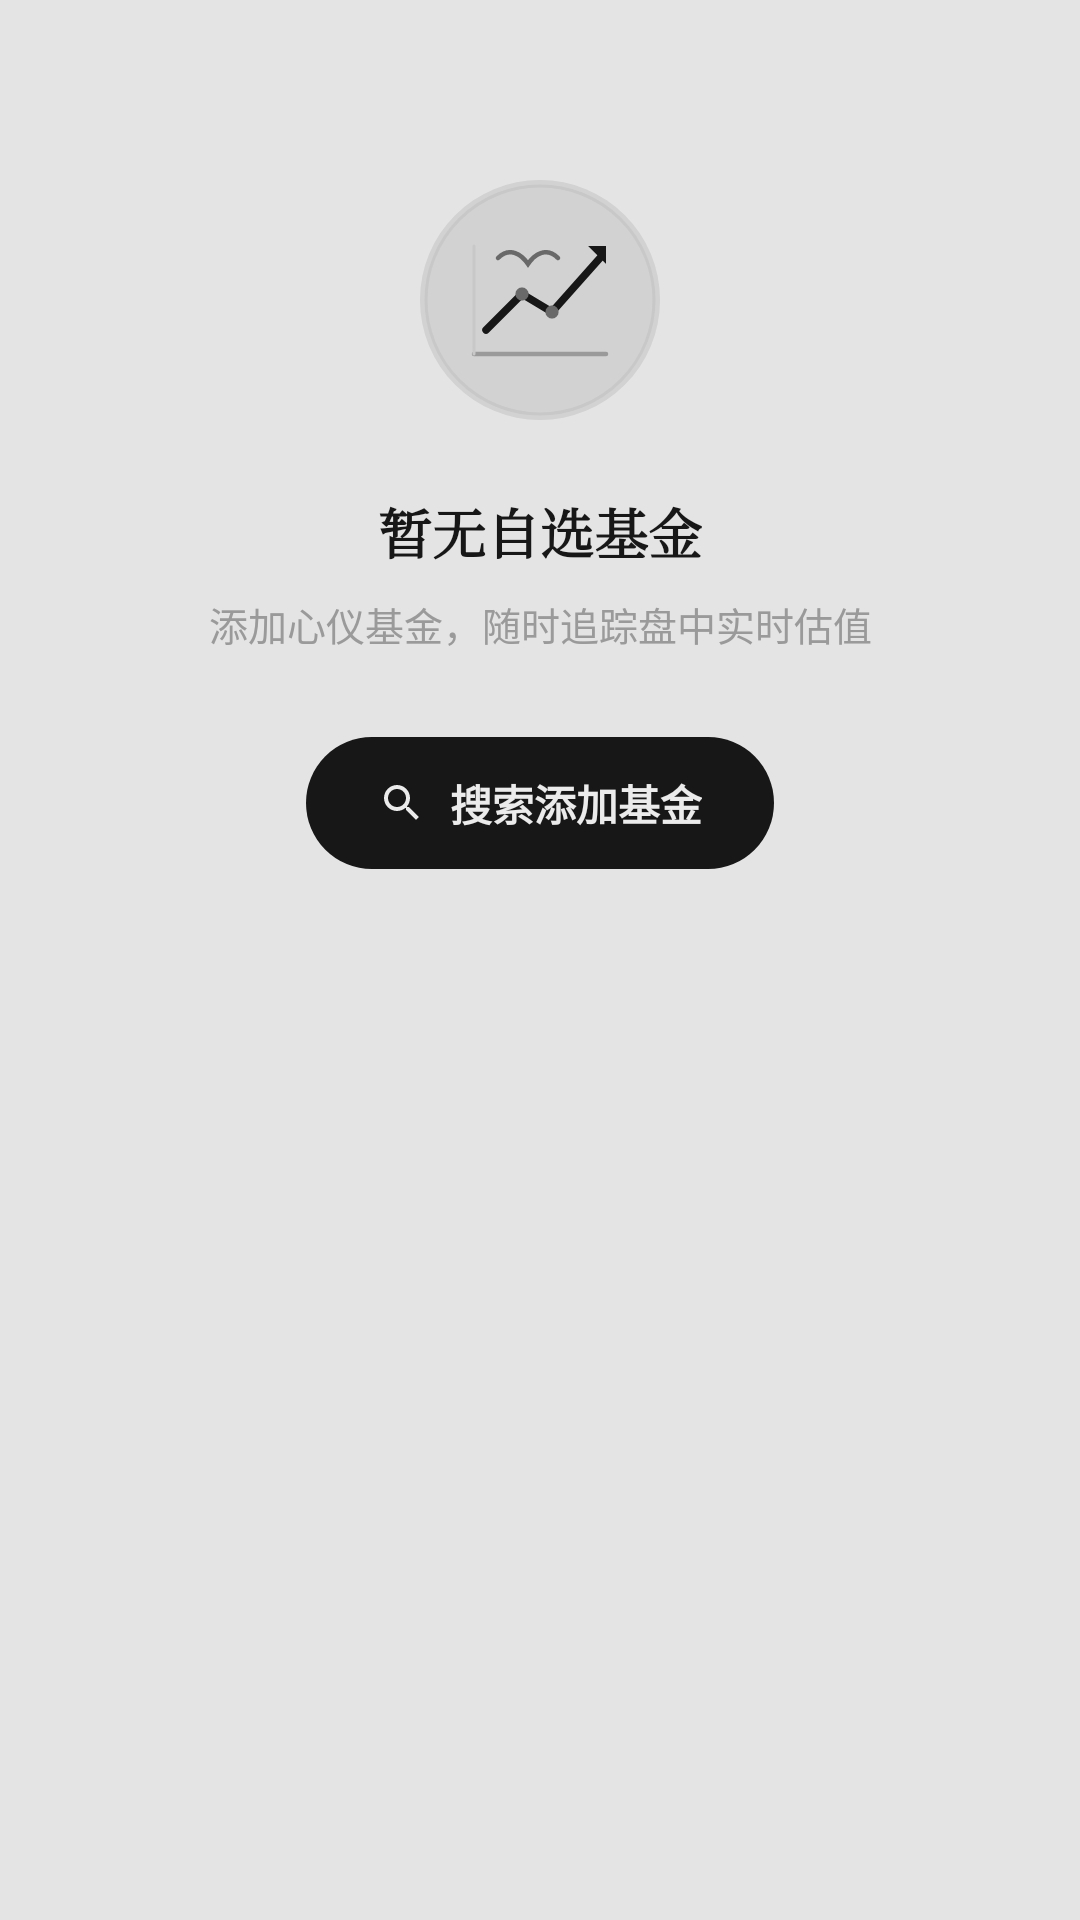

Here is an Android app screen rendered from its layout file. Give the layout XML and the strings, colors and styles it references.
<!-- AndroidManifest.xml: application theme Theme.Guguji -->
<!-- res/layout/empty_state.xml -->
<?xml version="1.0" encoding="utf-8"?>
<androidx.constraintlayout.widget.ConstraintLayout xmlns:android="http://schemas.android.com/apk/res/android"
    xmlns:app="http://schemas.android.com/apk/res-auto"
    android:layout_width="match_parent"
    android:layout_height="wrap_content"
    android:paddingStart="24dp"
    android:paddingTop="56dp"
    android:paddingEnd="24dp"
    android:paddingBottom="56dp">

    
    <ImageView
        android:id="@+id/iv_empty_totem"
        android:layout_width="88dp"
        android:layout_height="88dp"
        android:contentDescription="@string/empty_title"
        android:src="@drawable/ic_empty_state_ink"
        app:layout_constraintEnd_toEndOf="parent"
        app:layout_constraintStart_toStartOf="parent"
        app:layout_constraintTop_toTopOf="parent" />

    
    <TextView
        android:id="@+id/tv_empty_title"
        android:layout_width="wrap_content"
        android:layout_height="wrap_content"
        android:layout_marginTop="20dp"
        android:fontFamily="serif"
        android:text="@string/empty_title"
        android:textColor="@color/ink"
        android:textSize="18sp"
        android:textStyle="bold"
        app:layout_constraintEnd_toEndOf="parent"
        app:layout_constraintStart_toStartOf="parent"
        app:layout_constraintTop_toBottomOf="@id/iv_empty_totem" />

    
    <TextView
        android:id="@+id/tv_empty_hint"
        android:layout_width="wrap_content"
        android:layout_height="wrap_content"
        android:layout_marginTop="8dp"
        android:gravity="center"
        android:text="@string/empty_hint"
        android:textColor="@color/ink_faint"
        android:textSize="13sp"
        app:layout_constraintEnd_toEndOf="parent"
        app:layout_constraintStart_toStartOf="parent"
        app:layout_constraintTop_toBottomOf="@id/tv_empty_title" />

    
    <LinearLayout
        android:id="@+id/btn_empty_add"
        android:layout_width="wrap_content"
        android:layout_height="44dp"
        android:layout_marginTop="28dp"
        android:background="@drawable/bg_btn_ink_pill"
        android:clickable="true"
        android:focusable="true"
        android:gravity="center"
        android:orientation="horizontal"
        android:paddingStart="24dp"
        android:paddingEnd="24dp"
        app:layout_constraintEnd_toEndOf="parent"
        app:layout_constraintStart_toStartOf="parent"
        app:layout_constraintTop_toBottomOf="@id/tv_empty_hint">

        <ImageView
            android:id="@+id/iv_empty_btn_icon"
            android:layout_width="16dp"
            android:layout_height="16dp"
            android:contentDescription="@null"
            android:src="@drawable/ic_search"
            app:tint="@color/card" />

        <TextView
            android:id="@+id/tv_empty_btn_text"
            android:layout_width="wrap_content"
            android:layout_height="wrap_content"
            android:layout_marginStart="8dp"
            android:text="@string/empty_btn_search"
            android:textColor="@color/card"
            android:textSize="14sp"
            android:textStyle="bold" />

    </LinearLayout>

</androidx.constraintlayout.widget.ConstraintLayout>
<!-- resources referenced by this layout -->
<resources>
  <color name="card">#EBEBEB</color>
  <color name="ink">#171717</color>
  <color name="ink_faint">#9A9A9A</color>
  <!-- drawable bg_btn_ink_pill (drawable) -->
  <?xml version="1.0" encoding="utf-8"?>
  <ripple xmlns:android="http://schemas.android.com/apk/res/android"
      android:color="#33FFFFFF">
      <item>
          <shape android:shape="rectangle">
              <solid android:color="@color/ink" />
              <corners android:radius="22dp" />
          </shape>
      </item>
  </ripple>
  <!-- drawable ic_empty_state_ink (drawable) -->
  <?xml version="1.0" encoding="utf-8"?>
  <vector xmlns:android="http://schemas.android.com/apk/res/android"
      android:width="88dp"
      android:height="88dp"
      android:viewportWidth="88"
      android:viewportHeight="88">
  
      
      <path
          android:fillColor="#15171717"
          android:pathData="M44,44m-40,0a40,40 0,1 1,80 0a40,40 0,1 1,-80 0" />
  
      
      <path
          android:strokeColor="@color/line_soft"
          android:strokeWidth="1"
          android:pathData="M44,44m-38,0a38,38 0,1 1,76 0a38,38 0,1 1,-76 0" />
  
      
      <path
          android:strokeColor="@color/ink_faint"
          android:strokeWidth="1.5"
          android:strokeLineCap="round"
          android:pathData="M22,62 L66,62" />
  
      
      <path
          android:strokeColor="@color/line_soft"
          android:strokeWidth="1"
          android:strokeLineCap="round"
          android:pathData="M22,26 L22,62" />
  
      
      <path
          android:strokeColor="@color/ink"
          android:strokeWidth="2.5"
          android:strokeLineCap="round"
          android:strokeLineJoin="round"
          android:pathData="M26,54 L38,42 L48,48 L64,30" />
  
      
      <path
          android:fillColor="@color/ink_mid"
          android:pathData="M38,42m-2.2,0a2.2,2.2 0,1 1,4.4 0a2.2,2.2 0,1 1,-4.4 0" />
  
      
      <path
          android:fillColor="@color/ink_mid"
          android:pathData="M48,48m-2.2,0a2.2,2.2 0,1 1,4.4 0a2.2,2.2 0,1 1,-4.4 0" />
  
      
      <path
          android:fillColor="@color/ink"
          android:pathData="M60,26 L66,26 L66,32 Z" />
  
      
      <path
          android:strokeColor="@color/ink_mid"
          android:strokeWidth="1.5"
          android:strokeLineCap="round"
          android:pathData="M30,30 C34,26 38,29 40,32 C42,29 46,26 50,30" />
  
  </vector>
  <!-- drawable ic_search (drawable) -->
  <?xml version="1.0" encoding="utf-8"?>
  <vector xmlns:android="http://schemas.android.com/apk/res/android"
      android:width="24dp"
      android:height="24dp"
      android:viewportWidth="24"
      android:viewportHeight="24">
    <path
        android:pathData="M15.5,14h-0.79l-0.28,-0.27C15.41,12.59 16,11.11 16,9.5 16,5.91 13.09,3 9.5,3S3,5.91 3,9.5 5.91,16 9.5,16c1.61,0 3.09,-0.59 4.23,-1.57l0.27,0.28v0.79l5,4.99L20.49,19l-4.99,-5zM9.5,14C7.01,14 5,11.99 5,9.5S7.01,5 9.5,5 14,7.01 14,9.5 11.99,14 9.5,14z"
        android:fillColor="#000000"/>
  </vector>
  <string name="empty_btn_search">搜索添加基金</string>
  <string name="empty_hint">添加心仪基金，随时追踪盘中实时估值</string>
  <string name="empty_title">暂无自选基金</string>
  <style name="Theme.Guguji" parent="Base.Theme.Guguji" />
  <color name="line_soft">#C8C8C8</color>
  <color name="ink_mid">#696969</color>
  <style name="Base.Theme.Guguji" parent="Theme.Material3.DayNight.NoActionBar">
          <item name="colorPrimary">@color/ink</item>
          <item name="colorOnPrimary">@color/card</item>
          <item name="colorPrimaryContainer">@color/ink_heavy</item>
          <item name="colorSecondary">@color/ink_mid</item>
          <item name="colorSurface">@color/card</item>
          <item name="colorOnSurface">@color/ink</item>
          <item name="android:statusBarColor">@color/paper</item>
          <item name="android:windowBackground">@color/paper</item>
      </style>
  <color name="ink_heavy">#2E2E2E</color>
  <color name="paper">#E4E4E4</color>
</resources>
